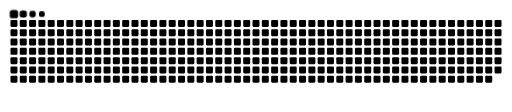
t = 0.00 s
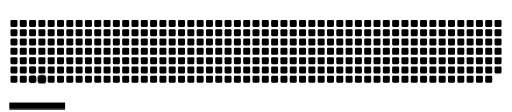
t = 1.60 s
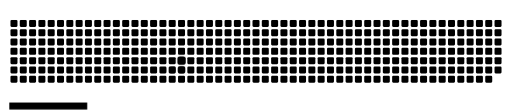
t = 3.30 s
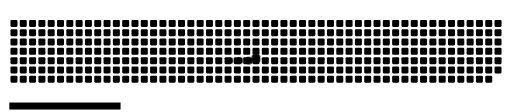
t = 4.92 s
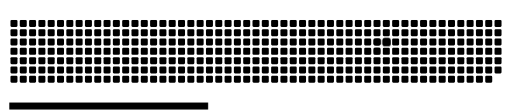
t = 6.70 s
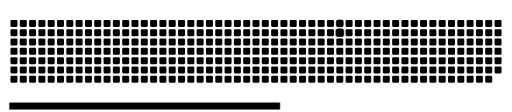
t = 8.30 s

The animated SVG that drew these frames (rendered in a browser with its animation timeline set to each time). Animation: 70 CSS @keyframes rules; frames cover the first 8.30 s, repeats indefinitely.

<svg viewBox="-16 -32 880 192" width="880" height="192" xmlns="http://www.w3.org/2000/svg"><desc>Generated with https://github.com/Platane/snk</desc><style>:root{--cb:#1b1f230a;--cs:6366F1;--ce:6366F1:A855F7;--c0:6366F1:A855F7}.c{shape-rendering:geometricPrecision;fill:var(--ce);stroke-width:1px;stroke:var(--cb);animation:none 28500ms linear infinite;width:12px;height:12px}@keyframes c0{3.85%{fill:var(--c1)}3.87%,100%{fill:var(--ce)}}.c.c0{fill:var(--c1);animation-name:c0}@keyframes c1{4.2%{fill:var(--c1)}4.22%,100%{fill:var(--ce)}}.c.c1{fill:var(--c1);animation-name:c1}@keyframes c2{4.9%{fill:var(--c1)}4.92%,100%{fill:var(--ce)}}.c.c2{fill:var(--c1);animation-name:c2}@keyframes c3{5.25%{fill:var(--c1)}5.27%,100%{fill:var(--ce)}}.c.c3{fill:var(--c1);animation-name:c3}@keyframes c4{1.39%{fill:var(--c1)}1.41%,100%{fill:var(--ce)}}.c.c4{fill:var(--c1);animation-name:c4}@keyframes c5{2.1%{fill:var(--c1)}2.12%,100%{fill:var(--ce)}}.c.c5{fill:var(--c1);animation-name:c5}@keyframes c6{2.8%{fill:var(--c1)}2.82%,100%{fill:var(--ce)}}.c.c6{fill:var(--c1);animation-name:c6}@keyframes c7{64.9%{fill:var(--c2)}64.92%,100%{fill:var(--ce)}}.c.c7{fill:var(--c2);animation-name:c7}@keyframes c8{59.99%{fill:var(--c2)}60.01%,100%{fill:var(--ce)}}.c.c8{fill:var(--c2);animation-name:c8}@keyframes c9{12.97%{fill:var(--c1)}12.99%,100%{fill:var(--ce)}}.c.c9{fill:var(--c1);animation-name:c9}@keyframes ca{10.52%{fill:var(--c1)}10.54%,100%{fill:var(--ce)}}.c.ca{fill:var(--c1);animation-name:ca}@keyframes cb{10.17%{fill:var(--c1)}10.19%,100%{fill:var(--ce)}}.c.cb{fill:var(--c1);animation-name:cb}@keyframes cc{11.92%{fill:var(--c1)}11.94%,100%{fill:var(--ce)}}.c.cc{fill:var(--c1);animation-name:cc}@keyframes cd{11.57%{fill:var(--c1)}11.59%,100%{fill:var(--ce)}}.c.cd{fill:var(--c1);animation-name:cd}@keyframes ce{15.43%{fill:var(--c1)}15.45%,100%{fill:var(--ce)}}.c.ce{fill:var(--c1);animation-name:ce}@keyframes cf{15.78%{fill:var(--c1)}15.8%,100%{fill:var(--ce)}}.c.cf{fill:var(--c1);animation-name:cf}@keyframes cg{56.13%{fill:var(--c2)}56.15%,100%{fill:var(--ce)}}.c.cg{fill:var(--c2);animation-name:cg}@keyframes ch{72.62%{fill:var(--c3)}72.64%,100%{fill:var(--ce)}}.c.ch{fill:var(--c3);animation-name:ch}@keyframes ci{17.88%{fill:var(--c1)}17.9%,100%{fill:var(--ce)}}.c.ci{fill:var(--c1);animation-name:ci}@keyframes cj{54.38%{fill:var(--c2)}54.4%,100%{fill:var(--ce)}}.c.cj{fill:var(--c2);animation-name:cj}@keyframes ck{18.59%{fill:var(--c1)}18.61%,100%{fill:var(--ce)}}.c.ck{fill:var(--c1);animation-name:ck}@keyframes cl{18.94%{fill:var(--c1)}18.96%,100%{fill:var(--ce)}}.c.cl{fill:var(--c1);animation-name:cl}@keyframes cm{35.78%{fill:var(--c1)}35.8%,100%{fill:var(--ce)}}.c.cm{fill:var(--c1);animation-name:cm}@keyframes cn{28.41%{fill:var(--c1)}28.43%,100%{fill:var(--ce)}}.c.cn{fill:var(--c1);animation-name:cn}@keyframes co{28.06%{fill:var(--c1)}28.08%,100%{fill:var(--ce)}}.c.co{fill:var(--c1);animation-name:co}@keyframes cp{29.81%{fill:var(--c1)}29.83%,100%{fill:var(--ce)}}.c.cp{fill:var(--c1);animation-name:cp}@keyframes cq{21.04%{fill:var(--c1)}21.06%,100%{fill:var(--ce)}}.c.cq{fill:var(--c1);animation-name:cq}@keyframes cr{30.52%{fill:var(--c1)}30.54%,100%{fill:var(--ce)}}.c.cr{fill:var(--c1);animation-name:cr}@keyframes cs{35.08%{fill:var(--c1)}35.1%,100%{fill:var(--ce)}}.c.cs{fill:var(--c1);animation-name:cs}@keyframes ct{35.43%{fill:var(--c1)}35.45%,100%{fill:var(--ce)}}.c.ct{fill:var(--c1);animation-name:ct}@keyframes cu{27.71%{fill:var(--c1)}27.73%,100%{fill:var(--ce)}}.c.cu{fill:var(--c1);animation-name:cu}@keyframes cv{27.36%{fill:var(--c1)}27.38%,100%{fill:var(--ce)}}.c.cv{fill:var(--c1);animation-name:cv}@keyframes cw{21.39%{fill:var(--c1)}21.41%,100%{fill:var(--ce)}}.c.cw{fill:var(--c1);animation-name:cw}@keyframes cx{30.87%{fill:var(--c1)}30.89%,100%{fill:var(--ce)}}.c.cx{fill:var(--c1);animation-name:cx}@keyframes cy{34.73%{fill:var(--c1)}34.75%,100%{fill:var(--ce)}}.c.cy{fill:var(--c1);animation-name:cy}@keyframes cz{34.38%{fill:var(--c1)}34.4%,100%{fill:var(--ce)}}.c.cz{fill:var(--c1);animation-name:cz}@keyframes c10{21.74%{fill:var(--c1)}21.76%,100%{fill:var(--ce)}}.c.c10{fill:var(--c1);animation-name:c10}@keyframes c11{31.22%{fill:var(--c1)}31.24%,100%{fill:var(--ce)}}.c.c11{fill:var(--c1);animation-name:c11}@keyframes c12{34.03%{fill:var(--c1)}34.05%,100%{fill:var(--ce)}}.c.c12{fill:var(--c1);animation-name:c12}@keyframes c13{26.66%{fill:var(--c1)}26.68%,100%{fill:var(--ce)}}.c.c13{fill:var(--c1);animation-name:c13}@keyframes c14{22.1%{fill:var(--c1)}22.12%,100%{fill:var(--ce)}}.c.c14{fill:var(--c1);animation-name:c14}@keyframes c15{26.31%{fill:var(--c1)}26.33%,100%{fill:var(--ce)}}.c.c15{fill:var(--c1);animation-name:c15}@keyframes c16{22.45%{fill:var(--c1)}22.47%,100%{fill:var(--ce)}}.c.c16{fill:var(--c1);animation-name:c16}@keyframes c17{31.92%{fill:var(--c1)}31.94%,100%{fill:var(--ce)}}.c.c17{fill:var(--c1);animation-name:c17}@keyframes c18{32.97%{fill:var(--c1)}32.99%,100%{fill:var(--ce)}}.c.c18{fill:var(--c1);animation-name:c18}@keyframes c19{33.32%{fill:var(--c1)}33.34%,100%{fill:var(--ce)}}.c.c19{fill:var(--c1);animation-name:c19}@keyframes c1a{25.6%{fill:var(--c1)}25.62%,100%{fill:var(--ce)}}.c.c1a{fill:var(--c1);animation-name:c1a}@keyframes c1b{23.15%{fill:var(--c1)}23.17%,100%{fill:var(--ce)}}.c.c1b{fill:var(--c1);animation-name:c1b}@keyframes c1c{22.8%{fill:var(--c1)}22.82%,100%{fill:var(--ce)}}.c.c1c{fill:var(--c1);animation-name:c1c}@keyframes c1d{32.27%{fill:var(--c1)}32.29%,100%{fill:var(--ce)}}.c.c1d{fill:var(--c1);animation-name:c1d}@keyframes c1e{23.5%{fill:var(--c1)}23.52%,100%{fill:var(--ce)}}.c.c1e{fill:var(--c1);animation-name:c1e}@keyframes c1f{24.9%{fill:var(--c1)}24.92%,100%{fill:var(--ce)}}.c.c1f{fill:var(--c1);animation-name:c1f}@keyframes c1g{24.2%{fill:var(--c1)}24.22%,100%{fill:var(--ce)}}.c.c1g{fill:var(--c1);animation-name:c1g}@keyframes c1h{39.64%{fill:var(--c1)}39.66%,100%{fill:var(--ce)}}.c.c1h{fill:var(--c1);animation-name:c1h}@keyframes c1i{40.69%{fill:var(--c1)}40.71%,100%{fill:var(--ce)}}.c.c1i{fill:var(--c1);animation-name:c1i}@keyframes c1j{41.04%{fill:var(--c1)}41.06%,100%{fill:var(--ce)}}.c.c1j{fill:var(--c1);animation-name:c1j}@keyframes c1k{43.5%{fill:var(--c2)}43.52%,100%{fill:var(--ce)}}.c.c1k{fill:var(--c2);animation-name:c1k}@keyframes c1l{81.74%{fill:var(--c4)}81.76%,100%{fill:var(--ce)}}.c.c1l{fill:var(--c4);animation-name:c1l}@keyframes c1m{45.25%{fill:var(--c2)}45.27%,100%{fill:var(--ce)}}.c.c1m{fill:var(--c2);animation-name:c1m}@keyframes c1n{42.8%{fill:var(--c2)}42.82%,100%{fill:var(--ce)}}.c.c1n{fill:var(--c2);animation-name:c1n}@keyframes c1o{42.45%{fill:var(--c1)}42.47%,100%{fill:var(--ce)}}.c.c1o{fill:var(--c1);animation-name:c1o}@keyframes c1p{45.95%{fill:var(--c2)}45.97%,100%{fill:var(--ce)}}.c.c1p{fill:var(--c2);animation-name:c1p}.u{transform-origin:0 0;transform:scale(0,1);animation:none linear 28500ms infinite}@keyframes u0{1.39%{transform:scale(0.000,1)}1.41%,2.1%{transform:scale(0.019,1)}2.12%,2.8%{transform:scale(0.038,1)}2.82%,3.85%{transform:scale(0.058,1)}3.87%,4.2%{transform:scale(0.077,1)}4.22%,4.9%{transform:scale(0.096,1)}4.92%,5.25%{transform:scale(0.115,1)}5.27%,10.17%{transform:scale(0.135,1)}10.19%,10.52%{transform:scale(0.154,1)}10.54%,11.57%{transform:scale(0.173,1)}11.59%,11.92%{transform:scale(0.192,1)}11.94%,12.97%{transform:scale(0.212,1)}12.99%,15.43%{transform:scale(0.231,1)}15.45%,15.78%{transform:scale(0.250,1)}15.8%,17.88%{transform:scale(0.269,1)}17.9%,18.59%{transform:scale(0.288,1)}18.61%,18.94%{transform:scale(0.308,1)}18.96%,21.04%{transform:scale(0.327,1)}21.06%,21.39%{transform:scale(0.346,1)}21.41%,21.74%{transform:scale(0.365,1)}21.76%,22.1%{transform:scale(0.385,1)}22.12%,22.45%{transform:scale(0.404,1)}22.47%,22.8%{transform:scale(0.423,1)}22.82%,23.15%{transform:scale(0.442,1)}23.17%,23.5%{transform:scale(0.462,1)}23.52%,24.2%{transform:scale(0.481,1)}24.22%,24.9%{transform:scale(0.500,1)}24.92%,25.6%{transform:scale(0.519,1)}25.62%,26.31%{transform:scale(0.538,1)}26.33%,26.66%{transform:scale(0.558,1)}26.68%,27.36%{transform:scale(0.577,1)}27.38%,27.71%{transform:scale(0.596,1)}27.73%,28.06%{transform:scale(0.615,1)}28.08%,28.41%{transform:scale(0.635,1)}28.43%,29.81%{transform:scale(0.654,1)}29.83%,30.52%{transform:scale(0.673,1)}30.54%,30.87%{transform:scale(0.692,1)}30.89%,31.22%{transform:scale(0.712,1)}31.24%,31.92%{transform:scale(0.731,1)}31.94%,32.27%{transform:scale(0.750,1)}32.29%,32.97%{transform:scale(0.769,1)}32.99%,33.32%{transform:scale(0.788,1)}33.34%,34.03%{transform:scale(0.808,1)}34.05%,34.38%{transform:scale(0.827,1)}34.4%,34.73%{transform:scale(0.846,1)}34.75%,35.08%{transform:scale(0.865,1)}35.1%,35.43%{transform:scale(0.885,1)}35.45%,35.78%{transform:scale(0.904,1)}35.8%,39.64%{transform:scale(0.923,1)}39.66%,40.69%{transform:scale(0.942,1)}40.71%,41.04%{transform:scale(0.962,1)}41.06%,42.45%{transform:scale(0.981,1)}42.47%,100%{transform:scale(1.000,1)}}.u.u0{fill:var(--c1);animation-name:u0;transform-origin:0.0px 0}@keyframes u1{42.8%{transform:scale(0.000,1)}42.82%,43.5%{transform:scale(0.125,1)}43.52%,45.25%{transform:scale(0.250,1)}45.27%,45.95%{transform:scale(0.375,1)}45.97%,54.38%{transform:scale(0.500,1)}54.4%,56.13%{transform:scale(0.625,1)}56.15%,59.99%{transform:scale(0.750,1)}60.01%,64.9%{transform:scale(0.875,1)}64.92%,100%{transform:scale(1.000,1)}}.u.u1{fill:var(--c2);animation-name:u1;transform-origin:711.2px 0}@keyframes u2{72.62%{transform:scale(0.000,1)}72.64%,100%{transform:scale(1.000,1)}}.u.u2{fill:var(--c3);animation-name:u2;transform-origin:820.6px 0}@keyframes u3{81.74%{transform:scale(0.000,1)}81.76%,100%{transform:scale(1.000,1)}}.u.u3{fill:var(--c4);animation-name:u3;transform-origin:834.3px 0}.s{shape-rendering:geometricPrecision;fill:var(--cs);animation:none linear 28500ms infinite}@keyframes s0{0%,99.65%{transform:translate(0px,-16px)}0.35%{transform:translate(0px,0px)}2.11%,63.86%,97.54%{transform:translate(80px,0px)}2.81%,96.84%{transform:translate(80px,32px)}3.86%{transform:translate(32px,32px)}5.26%{transform:translate(32px,96px)}10.18%{transform:translate(256px,96px)}10.53%{transform:translate(256px,80px)}11.23%{transform:translate(288px,80px)}12.28%{transform:translate(288px,32px)}12.98%{transform:translate(256px,32px)}13.33%{transform:translate(256px,48px)}15.44%{transform:translate(352px,48px)}15.79%{transform:translate(352px,64px)}17.19%{transform:translate(416px,64px)}17.89%{transform:translate(416px,32px)}18.6%{transform:translate(448px,32px)}18.95%{transform:translate(448px,48px)}22.81%{transform:translate(624px,48px)}23.16%{transform:translate(624px,32px)}24.21%{transform:translate(672px,32px)}24.56%{transform:translate(672px,16px)}25.96%{transform:translate(608px,16px)}26.32%{transform:translate(608px,32px)}27.37%{transform:translate(560px,32px)}27.72%,29.12%{transform:translate(560px,16px)}28.07%,29.47%{transform:translate(544px,16px)}28.42%{transform:translate(544px,0px)}28.77%{transform:translate(560px,0px)}30.53%{transform:translate(544px,64px)}32.28%{transform:translate(624px,64px)}32.63%{transform:translate(624px,80px)}32.98%{transform:translate(608px,80px)}33.33%{transform:translate(608px,96px)}34.39%{transform:translate(560px,96px)}34.74%{transform:translate(560px,80px)}35.09%{transform:translate(544px,80px)}35.44%{transform:translate(544px,96px)}35.79%{transform:translate(528px,96px)}36.14%{transform:translate(528px,80px)}39.3%{transform:translate(672px,80px)}39.65%{transform:translate(672px,64px)}40.35%{transform:translate(704px,64px)}40.7%{transform:translate(704px,48px)}42.46%{transform:translate(784px,48px)}43.16%{transform:translate(784px,16px)}43.86%{transform:translate(752px,16px)}44.56%{transform:translate(752px,48px)}44.91%{transform:translate(768px,48px)}45.26%{transform:translate(768px,64px)}45.61%{transform:translate(784px,64px)}45.96%{transform:translate(784px,80px)}54.04%{transform:translate(416px,80px)}54.39%{transform:translate(416px,96px)}54.74%{transform:translate(400px,96px)}55.09%{transform:translate(400px,80px)}56.14%{transform:translate(352px,80px)}57.89%{transform:translate(352px,0px)}64.91%{transform:translate(80px,48px)}71.58%{transform:translate(384px,48px)}72.63%{transform:translate(384px,0px)}81.05%{transform:translate(768px,0px)}81.75%{transform:translate(768px,32px)}97.89%{transform:translate(64px,0px)}98.25%{transform:translate(64px,-16px)}}.s.s0{transform:translate(0px,-16px);animation-name:s0}@keyframes s1{0%,99.65%{transform:translate(16px,-16px)}0.35%{transform:translate(0px,-16px)}0.7%{transform:translate(0px,0px)}2.46%,64.21%,97.89%{transform:translate(80px,0px)}3.16%,97.19%{transform:translate(80px,32px)}4.21%{transform:translate(32px,32px)}5.61%{transform:translate(32px,96px)}10.53%{transform:translate(256px,96px)}10.88%{transform:translate(256px,80px)}11.58%{transform:translate(288px,80px)}12.63%{transform:translate(288px,32px)}13.33%{transform:translate(256px,32px)}13.68%{transform:translate(256px,48px)}15.79%{transform:translate(352px,48px)}16.14%{transform:translate(352px,64px)}17.54%{transform:translate(416px,64px)}18.25%{transform:translate(416px,32px)}18.95%{transform:translate(448px,32px)}19.3%{transform:translate(448px,48px)}23.16%{transform:translate(624px,48px)}23.51%{transform:translate(624px,32px)}24.56%{transform:translate(672px,32px)}24.91%{transform:translate(672px,16px)}26.32%{transform:translate(608px,16px)}26.67%{transform:translate(608px,32px)}27.72%{transform:translate(560px,32px)}28.07%,29.47%{transform:translate(560px,16px)}28.42%,29.82%{transform:translate(544px,16px)}28.77%{transform:translate(544px,0px)}29.12%{transform:translate(560px,0px)}30.88%{transform:translate(544px,64px)}32.63%{transform:translate(624px,64px)}32.98%{transform:translate(624px,80px)}33.33%{transform:translate(608px,80px)}33.68%{transform:translate(608px,96px)}34.74%{transform:translate(560px,96px)}35.09%{transform:translate(560px,80px)}35.44%{transform:translate(544px,80px)}35.79%{transform:translate(544px,96px)}36.14%{transform:translate(528px,96px)}36.49%{transform:translate(528px,80px)}39.65%{transform:translate(672px,80px)}40%{transform:translate(672px,64px)}40.7%{transform:translate(704px,64px)}41.05%{transform:translate(704px,48px)}42.81%{transform:translate(784px,48px)}43.51%{transform:translate(784px,16px)}44.21%{transform:translate(752px,16px)}44.91%{transform:translate(752px,48px)}45.26%{transform:translate(768px,48px)}45.61%{transform:translate(768px,64px)}45.96%{transform:translate(784px,64px)}46.32%{transform:translate(784px,80px)}54.39%{transform:translate(416px,80px)}54.74%{transform:translate(416px,96px)}55.09%{transform:translate(400px,96px)}55.44%{transform:translate(400px,80px)}56.49%{transform:translate(352px,80px)}58.25%{transform:translate(352px,0px)}65.26%{transform:translate(80px,48px)}71.93%{transform:translate(384px,48px)}72.98%{transform:translate(384px,0px)}81.4%{transform:translate(768px,0px)}82.11%{transform:translate(768px,32px)}98.25%{transform:translate(64px,0px)}98.6%{transform:translate(64px,-16px)}}.s.s1{transform:translate(16px,-16px);animation-name:s1}@keyframes s2{0%,99.65%{transform:translate(32px,-16px)}0.7%{transform:translate(0px,-16px)}1.05%{transform:translate(0px,0px)}2.81%,64.56%,98.25%{transform:translate(80px,0px)}3.51%,97.54%{transform:translate(80px,32px)}4.56%{transform:translate(32px,32px)}5.96%{transform:translate(32px,96px)}10.88%{transform:translate(256px,96px)}11.23%{transform:translate(256px,80px)}11.93%{transform:translate(288px,80px)}12.98%{transform:translate(288px,32px)}13.68%{transform:translate(256px,32px)}14.04%{transform:translate(256px,48px)}16.14%{transform:translate(352px,48px)}16.49%{transform:translate(352px,64px)}17.89%{transform:translate(416px,64px)}18.6%{transform:translate(416px,32px)}19.3%{transform:translate(448px,32px)}19.65%{transform:translate(448px,48px)}23.51%{transform:translate(624px,48px)}23.86%{transform:translate(624px,32px)}24.91%{transform:translate(672px,32px)}25.26%{transform:translate(672px,16px)}26.67%{transform:translate(608px,16px)}27.02%{transform:translate(608px,32px)}28.07%{transform:translate(560px,32px)}28.42%,29.82%{transform:translate(560px,16px)}28.77%,30.18%{transform:translate(544px,16px)}29.12%{transform:translate(544px,0px)}29.47%{transform:translate(560px,0px)}31.23%{transform:translate(544px,64px)}32.98%{transform:translate(624px,64px)}33.33%{transform:translate(624px,80px)}33.68%{transform:translate(608px,80px)}34.04%{transform:translate(608px,96px)}35.09%{transform:translate(560px,96px)}35.44%{transform:translate(560px,80px)}35.79%{transform:translate(544px,80px)}36.14%{transform:translate(544px,96px)}36.49%{transform:translate(528px,96px)}36.84%{transform:translate(528px,80px)}40%{transform:translate(672px,80px)}40.35%{transform:translate(672px,64px)}41.05%{transform:translate(704px,64px)}41.4%{transform:translate(704px,48px)}43.16%{transform:translate(784px,48px)}43.86%{transform:translate(784px,16px)}44.56%{transform:translate(752px,16px)}45.26%{transform:translate(752px,48px)}45.61%{transform:translate(768px,48px)}45.96%{transform:translate(768px,64px)}46.32%{transform:translate(784px,64px)}46.67%{transform:translate(784px,80px)}54.74%{transform:translate(416px,80px)}55.09%{transform:translate(416px,96px)}55.44%{transform:translate(400px,96px)}55.79%{transform:translate(400px,80px)}56.84%{transform:translate(352px,80px)}58.6%{transform:translate(352px,0px)}65.61%{transform:translate(80px,48px)}72.28%{transform:translate(384px,48px)}73.33%{transform:translate(384px,0px)}81.75%{transform:translate(768px,0px)}82.46%{transform:translate(768px,32px)}98.6%{transform:translate(64px,0px)}98.95%{transform:translate(64px,-16px)}}.s.s2{transform:translate(32px,-16px);animation-name:s2}@keyframes s3{0%,99.65%{transform:translate(48px,-16px)}1.05%{transform:translate(0px,-16px)}1.4%{transform:translate(0px,0px)}3.16%,64.91%,98.6%{transform:translate(80px,0px)}3.86%,97.89%{transform:translate(80px,32px)}4.91%{transform:translate(32px,32px)}6.32%{transform:translate(32px,96px)}11.23%{transform:translate(256px,96px)}11.58%{transform:translate(256px,80px)}12.28%{transform:translate(288px,80px)}13.33%{transform:translate(288px,32px)}14.04%{transform:translate(256px,32px)}14.39%{transform:translate(256px,48px)}16.49%{transform:translate(352px,48px)}16.84%{transform:translate(352px,64px)}18.25%{transform:translate(416px,64px)}18.95%{transform:translate(416px,32px)}19.65%{transform:translate(448px,32px)}20%{transform:translate(448px,48px)}23.86%{transform:translate(624px,48px)}24.21%{transform:translate(624px,32px)}25.26%{transform:translate(672px,32px)}25.61%{transform:translate(672px,16px)}27.02%{transform:translate(608px,16px)}27.37%{transform:translate(608px,32px)}28.42%{transform:translate(560px,32px)}28.77%,30.18%{transform:translate(560px,16px)}29.12%,30.53%{transform:translate(544px,16px)}29.47%{transform:translate(544px,0px)}29.82%{transform:translate(560px,0px)}31.58%{transform:translate(544px,64px)}33.33%{transform:translate(624px,64px)}33.68%{transform:translate(624px,80px)}34.04%{transform:translate(608px,80px)}34.39%{transform:translate(608px,96px)}35.44%{transform:translate(560px,96px)}35.79%{transform:translate(560px,80px)}36.14%{transform:translate(544px,80px)}36.49%{transform:translate(544px,96px)}36.84%{transform:translate(528px,96px)}37.19%{transform:translate(528px,80px)}40.35%{transform:translate(672px,80px)}40.7%{transform:translate(672px,64px)}41.4%{transform:translate(704px,64px)}41.75%{transform:translate(704px,48px)}43.51%{transform:translate(784px,48px)}44.21%{transform:translate(784px,16px)}44.91%{transform:translate(752px,16px)}45.61%{transform:translate(752px,48px)}45.96%{transform:translate(768px,48px)}46.32%{transform:translate(768px,64px)}46.67%{transform:translate(784px,64px)}47.02%{transform:translate(784px,80px)}55.09%{transform:translate(416px,80px)}55.44%{transform:translate(416px,96px)}55.79%{transform:translate(400px,96px)}56.14%{transform:translate(400px,80px)}57.19%{transform:translate(352px,80px)}58.95%{transform:translate(352px,0px)}65.96%{transform:translate(80px,48px)}72.63%{transform:translate(384px,48px)}73.68%{transform:translate(384px,0px)}82.11%{transform:translate(768px,0px)}82.81%{transform:translate(768px,32px)}98.95%{transform:translate(64px,0px)}99.3%{transform:translate(64px,-16px)}}.s.s3{transform:translate(48px,-16px);animation-name:s3}</style><rect class="c" x="2" y="2" rx="2" ry="2"/><rect class="c" x="2" y="18" rx="2" ry="2"/><rect class="c" x="2" y="34" rx="2" ry="2"/><rect class="c" x="2" y="50" rx="2" ry="2"/><rect class="c" x="2" y="66" rx="2" ry="2"/><rect class="c" x="2" y="82" rx="2" ry="2"/><rect class="c" x="2" y="98" rx="2" ry="2"/><rect class="c" x="18" y="2" rx="2" ry="2"/><rect class="c" x="18" y="18" rx="2" ry="2"/><rect class="c" x="18" y="34" rx="2" ry="2"/><rect class="c" x="18" y="50" rx="2" ry="2"/><rect class="c" x="18" y="66" rx="2" ry="2"/><rect class="c" x="18" y="82" rx="2" ry="2"/><rect class="c" x="18" y="98" rx="2" ry="2"/><rect class="c" x="34" y="2" rx="2" ry="2"/><rect class="c" x="34" y="18" rx="2" ry="2"/><rect class="c c0" x="34" y="34" rx="2" ry="2"/><rect class="c c1" x="34" y="50" rx="2" ry="2"/><rect class="c" x="34" y="66" rx="2" ry="2"/><rect class="c c2" x="34" y="82" rx="2" ry="2"/><rect class="c c3" x="34" y="98" rx="2" ry="2"/><rect class="c c4" x="50" y="2" rx="2" ry="2"/><rect class="c" x="50" y="18" rx="2" ry="2"/><rect class="c" x="50" y="34" rx="2" ry="2"/><rect class="c" x="50" y="50" rx="2" ry="2"/><rect class="c" x="50" y="66" rx="2" ry="2"/><rect class="c" x="50" y="82" rx="2" ry="2"/><rect class="c" x="50" y="98" rx="2" ry="2"/><rect class="c" x="66" y="2" rx="2" ry="2"/><rect class="c" x="66" y="18" rx="2" ry="2"/><rect class="c" x="66" y="34" rx="2" ry="2"/><rect class="c" x="66" y="50" rx="2" ry="2"/><rect class="c" x="66" y="66" rx="2" ry="2"/><rect class="c" x="66" y="82" rx="2" ry="2"/><rect class="c" x="66" y="98" rx="2" ry="2"/><rect class="c c5" x="82" y="2" rx="2" ry="2"/><rect class="c" x="82" y="18" rx="2" ry="2"/><rect class="c c6" x="82" y="34" rx="2" ry="2"/><rect class="c c7" x="82" y="50" rx="2" ry="2"/><rect class="c" x="82" y="66" rx="2" ry="2"/><rect class="c" x="82" y="82" rx="2" ry="2"/><rect class="c" x="82" y="98" rx="2" ry="2"/><rect class="c" x="98" y="2" rx="2" ry="2"/><rect class="c" x="98" y="18" rx="2" ry="2"/><rect class="c" x="98" y="34" rx="2" ry="2"/><rect class="c" x="98" y="50" rx="2" ry="2"/><rect class="c" x="98" y="66" rx="2" ry="2"/><rect class="c" x="98" y="82" rx="2" ry="2"/><rect class="c" x="98" y="98" rx="2" ry="2"/><rect class="c" x="114" y="2" rx="2" ry="2"/><rect class="c" x="114" y="18" rx="2" ry="2"/><rect class="c" x="114" y="34" rx="2" ry="2"/><rect class="c" x="114" y="50" rx="2" ry="2"/><rect class="c" x="114" y="66" rx="2" ry="2"/><rect class="c" x="114" y="82" rx="2" ry="2"/><rect class="c" x="114" y="98" rx="2" ry="2"/><rect class="c" x="130" y="2" rx="2" ry="2"/><rect class="c" x="130" y="18" rx="2" ry="2"/><rect class="c" x="130" y="34" rx="2" ry="2"/><rect class="c" x="130" y="50" rx="2" ry="2"/><rect class="c" x="130" y="66" rx="2" ry="2"/><rect class="c" x="130" y="82" rx="2" ry="2"/><rect class="c" x="130" y="98" rx="2" ry="2"/><rect class="c" x="146" y="2" rx="2" ry="2"/><rect class="c" x="146" y="18" rx="2" ry="2"/><rect class="c" x="146" y="34" rx="2" ry="2"/><rect class="c" x="146" y="50" rx="2" ry="2"/><rect class="c" x="146" y="66" rx="2" ry="2"/><rect class="c" x="146" y="82" rx="2" ry="2"/><rect class="c" x="146" y="98" rx="2" ry="2"/><rect class="c" x="162" y="2" rx="2" ry="2"/><rect class="c" x="162" y="18" rx="2" ry="2"/><rect class="c" x="162" y="34" rx="2" ry="2"/><rect class="c" x="162" y="50" rx="2" ry="2"/><rect class="c" x="162" y="66" rx="2" ry="2"/><rect class="c" x="162" y="82" rx="2" ry="2"/><rect class="c" x="162" y="98" rx="2" ry="2"/><rect class="c" x="178" y="2" rx="2" ry="2"/><rect class="c" x="178" y="18" rx="2" ry="2"/><rect class="c" x="178" y="34" rx="2" ry="2"/><rect class="c" x="178" y="50" rx="2" ry="2"/><rect class="c" x="178" y="66" rx="2" ry="2"/><rect class="c" x="178" y="82" rx="2" ry="2"/><rect class="c" x="178" y="98" rx="2" ry="2"/><rect class="c" x="194" y="2" rx="2" ry="2"/><rect class="c" x="194" y="18" rx="2" ry="2"/><rect class="c" x="194" y="34" rx="2" ry="2"/><rect class="c" x="194" y="50" rx="2" ry="2"/><rect class="c" x="194" y="66" rx="2" ry="2"/><rect class="c" x="194" y="82" rx="2" ry="2"/><rect class="c" x="194" y="98" rx="2" ry="2"/><rect class="c" x="210" y="2" rx="2" ry="2"/><rect class="c" x="210" y="18" rx="2" ry="2"/><rect class="c" x="210" y="34" rx="2" ry="2"/><rect class="c" x="210" y="50" rx="2" ry="2"/><rect class="c" x="210" y="66" rx="2" ry="2"/><rect class="c" x="210" y="82" rx="2" ry="2"/><rect class="c" x="210" y="98" rx="2" ry="2"/><rect class="c" x="226" y="2" rx="2" ry="2"/><rect class="c" x="226" y="18" rx="2" ry="2"/><rect class="c" x="226" y="34" rx="2" ry="2"/><rect class="c" x="226" y="50" rx="2" ry="2"/><rect class="c" x="226" y="66" rx="2" ry="2"/><rect class="c" x="226" y="82" rx="2" ry="2"/><rect class="c" x="226" y="98" rx="2" ry="2"/><rect class="c" x="242" y="2" rx="2" ry="2"/><rect class="c" x="242" y="18" rx="2" ry="2"/><rect class="c" x="242" y="34" rx="2" ry="2"/><rect class="c" x="242" y="50" rx="2" ry="2"/><rect class="c" x="242" y="66" rx="2" ry="2"/><rect class="c" x="242" y="82" rx="2" ry="2"/><rect class="c" x="242" y="98" rx="2" ry="2"/><rect class="c c8" x="258" y="2" rx="2" ry="2"/><rect class="c" x="258" y="18" rx="2" ry="2"/><rect class="c c9" x="258" y="34" rx="2" ry="2"/><rect class="c" x="258" y="50" rx="2" ry="2"/><rect class="c" x="258" y="66" rx="2" ry="2"/><rect class="c ca" x="258" y="82" rx="2" ry="2"/><rect class="c cb" x="258" y="98" rx="2" ry="2"/><rect class="c" x="274" y="2" rx="2" ry="2"/><rect class="c" x="274" y="18" rx="2" ry="2"/><rect class="c" x="274" y="34" rx="2" ry="2"/><rect class="c" x="274" y="50" rx="2" ry="2"/><rect class="c" x="274" y="66" rx="2" ry="2"/><rect class="c" x="274" y="82" rx="2" ry="2"/><rect class="c" x="274" y="98" rx="2" ry="2"/><rect class="c" x="290" y="2" rx="2" ry="2"/><rect class="c" x="290" y="18" rx="2" ry="2"/><rect class="c" x="290" y="34" rx="2" ry="2"/><rect class="c cc" x="290" y="50" rx="2" ry="2"/><rect class="c cd" x="290" y="66" rx="2" ry="2"/><rect class="c" x="290" y="82" rx="2" ry="2"/><rect class="c" x="290" y="98" rx="2" ry="2"/><rect class="c" x="306" y="2" rx="2" ry="2"/><rect class="c" x="306" y="18" rx="2" ry="2"/><rect class="c" x="306" y="34" rx="2" ry="2"/><rect class="c" x="306" y="50" rx="2" ry="2"/><rect class="c" x="306" y="66" rx="2" ry="2"/><rect class="c" x="306" y="82" rx="2" ry="2"/><rect class="c" x="306" y="98" rx="2" ry="2"/><rect class="c" x="322" y="2" rx="2" ry="2"/><rect class="c" x="322" y="18" rx="2" ry="2"/><rect class="c" x="322" y="34" rx="2" ry="2"/><rect class="c" x="322" y="50" rx="2" ry="2"/><rect class="c" x="322" y="66" rx="2" ry="2"/><rect class="c" x="322" y="82" rx="2" ry="2"/><rect class="c" x="322" y="98" rx="2" ry="2"/><rect class="c" x="338" y="2" rx="2" ry="2"/><rect class="c" x="338" y="18" rx="2" ry="2"/><rect class="c" x="338" y="34" rx="2" ry="2"/><rect class="c" x="338" y="50" rx="2" ry="2"/><rect class="c" x="338" y="66" rx="2" ry="2"/><rect class="c" x="338" y="82" rx="2" ry="2"/><rect class="c" x="338" y="98" rx="2" ry="2"/><rect class="c" x="354" y="2" rx="2" ry="2"/><rect class="c" x="354" y="18" rx="2" ry="2"/><rect class="c" x="354" y="34" rx="2" ry="2"/><rect class="c ce" x="354" y="50" rx="2" ry="2"/><rect class="c cf" x="354" y="66" rx="2" ry="2"/><rect class="c cg" x="354" y="82" rx="2" ry="2"/><rect class="c" x="354" y="98" rx="2" ry="2"/><rect class="c" x="370" y="2" rx="2" ry="2"/><rect class="c" x="370" y="18" rx="2" ry="2"/><rect class="c" x="370" y="34" rx="2" ry="2"/><rect class="c" x="370" y="50" rx="2" ry="2"/><rect class="c" x="370" y="66" rx="2" ry="2"/><rect class="c" x="370" y="82" rx="2" ry="2"/><rect class="c" x="370" y="98" rx="2" ry="2"/><rect class="c ch" x="386" y="2" rx="2" ry="2"/><rect class="c" x="386" y="18" rx="2" ry="2"/><rect class="c" x="386" y="34" rx="2" ry="2"/><rect class="c" x="386" y="50" rx="2" ry="2"/><rect class="c" x="386" y="66" rx="2" ry="2"/><rect class="c" x="386" y="82" rx="2" ry="2"/><rect class="c" x="386" y="98" rx="2" ry="2"/><rect class="c" x="402" y="2" rx="2" ry="2"/><rect class="c" x="402" y="18" rx="2" ry="2"/><rect class="c" x="402" y="34" rx="2" ry="2"/><rect class="c" x="402" y="50" rx="2" ry="2"/><rect class="c" x="402" y="66" rx="2" ry="2"/><rect class="c" x="402" y="82" rx="2" ry="2"/><rect class="c" x="402" y="98" rx="2" ry="2"/><rect class="c" x="418" y="2" rx="2" ry="2"/><rect class="c" x="418" y="18" rx="2" ry="2"/><rect class="c ci" x="418" y="34" rx="2" ry="2"/><rect class="c" x="418" y="50" rx="2" ry="2"/><rect class="c" x="418" y="66" rx="2" ry="2"/><rect class="c" x="418" y="82" rx="2" ry="2"/><rect class="c cj" x="418" y="98" rx="2" ry="2"/><rect class="c" x="434" y="2" rx="2" ry="2"/><rect class="c" x="434" y="18" rx="2" ry="2"/><rect class="c" x="434" y="34" rx="2" ry="2"/><rect class="c" x="434" y="50" rx="2" ry="2"/><rect class="c" x="434" y="66" rx="2" ry="2"/><rect class="c" x="434" y="82" rx="2" ry="2"/><rect class="c" x="434" y="98" rx="2" ry="2"/><rect class="c" x="450" y="2" rx="2" ry="2"/><rect class="c" x="450" y="18" rx="2" ry="2"/><rect class="c ck" x="450" y="34" rx="2" ry="2"/><rect class="c cl" x="450" y="50" rx="2" ry="2"/><rect class="c" x="450" y="66" rx="2" ry="2"/><rect class="c" x="450" y="82" rx="2" ry="2"/><rect class="c" x="450" y="98" rx="2" ry="2"/><rect class="c" x="466" y="2" rx="2" ry="2"/><rect class="c" x="466" y="18" rx="2" ry="2"/><rect class="c" x="466" y="34" rx="2" ry="2"/><rect class="c" x="466" y="50" rx="2" ry="2"/><rect class="c" x="466" y="66" rx="2" ry="2"/><rect class="c" x="466" y="82" rx="2" ry="2"/><rect class="c" x="466" y="98" rx="2" ry="2"/><rect class="c" x="482" y="2" rx="2" ry="2"/><rect class="c" x="482" y="18" rx="2" ry="2"/><rect class="c" x="482" y="34" rx="2" ry="2"/><rect class="c" x="482" y="50" rx="2" ry="2"/><rect class="c" x="482" y="66" rx="2" ry="2"/><rect class="c" x="482" y="82" rx="2" ry="2"/><rect class="c" x="482" y="98" rx="2" ry="2"/><rect class="c" x="498" y="2" rx="2" ry="2"/><rect class="c" x="498" y="18" rx="2" ry="2"/><rect class="c" x="498" y="34" rx="2" ry="2"/><rect class="c" x="498" y="50" rx="2" ry="2"/><rect class="c" x="498" y="66" rx="2" ry="2"/><rect class="c" x="498" y="82" rx="2" ry="2"/><rect class="c" x="498" y="98" rx="2" ry="2"/><rect class="c" x="514" y="2" rx="2" ry="2"/><rect class="c" x="514" y="18" rx="2" ry="2"/><rect class="c" x="514" y="34" rx="2" ry="2"/><rect class="c" x="514" y="50" rx="2" ry="2"/><rect class="c" x="514" y="66" rx="2" ry="2"/><rect class="c" x="514" y="82" rx="2" ry="2"/><rect class="c" x="514" y="98" rx="2" ry="2"/><rect class="c" x="530" y="2" rx="2" ry="2"/><rect class="c" x="530" y="18" rx="2" ry="2"/><rect class="c" x="530" y="34" rx="2" ry="2"/><rect class="c" x="530" y="50" rx="2" ry="2"/><rect class="c" x="530" y="66" rx="2" ry="2"/><rect class="c" x="530" y="82" rx="2" ry="2"/><rect class="c cm" x="530" y="98" rx="2" ry="2"/><rect class="c cn" x="546" y="2" rx="2" ry="2"/><rect class="c co" x="546" y="18" rx="2" ry="2"/><rect class="c cp" x="546" y="34" rx="2" ry="2"/><rect class="c cq" x="546" y="50" rx="2" ry="2"/><rect class="c cr" x="546" y="66" rx="2" ry="2"/><rect class="c cs" x="546" y="82" rx="2" ry="2"/><rect class="c ct" x="546" y="98" rx="2" ry="2"/><rect class="c" x="562" y="2" rx="2" ry="2"/><rect class="c cu" x="562" y="18" rx="2" ry="2"/><rect class="c cv" x="562" y="34" rx="2" ry="2"/><rect class="c cw" x="562" y="50" rx="2" ry="2"/><rect class="c cx" x="562" y="66" rx="2" ry="2"/><rect class="c cy" x="562" y="82" rx="2" ry="2"/><rect class="c cz" x="562" y="98" rx="2" ry="2"/><rect class="c" x="578" y="2" rx="2" ry="2"/><rect class="c" x="578" y="18" rx="2" ry="2"/><rect class="c" x="578" y="34" rx="2" ry="2"/><rect class="c c10" x="578" y="50" rx="2" ry="2"/><rect class="c c11" x="578" y="66" rx="2" ry="2"/><rect class="c" x="578" y="82" rx="2" ry="2"/><rect class="c c12" x="578" y="98" rx="2" ry="2"/><rect class="c" x="594" y="2" rx="2" ry="2"/><rect class="c" x="594" y="18" rx="2" ry="2"/><rect class="c c13" x="594" y="34" rx="2" ry="2"/><rect class="c c14" x="594" y="50" rx="2" ry="2"/><rect class="c" x="594" y="66" rx="2" ry="2"/><rect class="c" x="594" y="82" rx="2" ry="2"/><rect class="c" x="594" y="98" rx="2" ry="2"/><rect class="c" x="610" y="2" rx="2" ry="2"/><rect class="c" x="610" y="18" rx="2" ry="2"/><rect class="c c15" x="610" y="34" rx="2" ry="2"/><rect class="c c16" x="610" y="50" rx="2" ry="2"/><rect class="c c17" x="610" y="66" rx="2" ry="2"/><rect class="c c18" x="610" y="82" rx="2" ry="2"/><rect class="c c19" x="610" y="98" rx="2" ry="2"/><rect class="c" x="626" y="2" rx="2" ry="2"/><rect class="c c1a" x="626" y="18" rx="2" ry="2"/><rect class="c c1b" x="626" y="34" rx="2" ry="2"/><rect class="c c1c" x="626" y="50" rx="2" ry="2"/><rect class="c c1d" x="626" y="66" rx="2" ry="2"/><rect class="c" x="626" y="82" rx="2" ry="2"/><rect class="c" x="626" y="98" rx="2" ry="2"/><rect class="c" x="642" y="2" rx="2" ry="2"/><rect class="c" x="642" y="18" rx="2" ry="2"/><rect class="c c1e" x="642" y="34" rx="2" ry="2"/><rect class="c" x="642" y="50" rx="2" ry="2"/><rect class="c" x="642" y="66" rx="2" ry="2"/><rect class="c" x="642" y="82" rx="2" ry="2"/><rect class="c" x="642" y="98" rx="2" ry="2"/><rect class="c" x="658" y="2" rx="2" ry="2"/><rect class="c c1f" x="658" y="18" rx="2" ry="2"/><rect class="c" x="658" y="34" rx="2" ry="2"/><rect class="c" x="658" y="50" rx="2" ry="2"/><rect class="c" x="658" y="66" rx="2" ry="2"/><rect class="c" x="658" y="82" rx="2" ry="2"/><rect class="c" x="658" y="98" rx="2" ry="2"/><rect class="c" x="674" y="2" rx="2" ry="2"/><rect class="c" x="674" y="18" rx="2" ry="2"/><rect class="c c1g" x="674" y="34" rx="2" ry="2"/><rect class="c" x="674" y="50" rx="2" ry="2"/><rect class="c c1h" x="674" y="66" rx="2" ry="2"/><rect class="c" x="674" y="82" rx="2" ry="2"/><rect class="c" x="674" y="98" rx="2" ry="2"/><rect class="c" x="690" y="2" rx="2" ry="2"/><rect class="c" x="690" y="18" rx="2" ry="2"/><rect class="c" x="690" y="34" rx="2" ry="2"/><rect class="c" x="690" y="50" rx="2" ry="2"/><rect class="c" x="690" y="66" rx="2" ry="2"/><rect class="c" x="690" y="82" rx="2" ry="2"/><rect class="c" x="690" y="98" rx="2" ry="2"/><rect class="c" x="706" y="2" rx="2" ry="2"/><rect class="c" x="706" y="18" rx="2" ry="2"/><rect class="c" x="706" y="34" rx="2" ry="2"/><rect class="c c1i" x="706" y="50" rx="2" ry="2"/><rect class="c" x="706" y="66" rx="2" ry="2"/><rect class="c" x="706" y="82" rx="2" ry="2"/><rect class="c" x="706" y="98" rx="2" ry="2"/><rect class="c" x="722" y="2" rx="2" ry="2"/><rect class="c" x="722" y="18" rx="2" ry="2"/><rect class="c" x="722" y="34" rx="2" ry="2"/><rect class="c c1j" x="722" y="50" rx="2" ry="2"/><rect class="c" x="722" y="66" rx="2" ry="2"/><rect class="c" x="722" y="82" rx="2" ry="2"/><rect class="c" x="722" y="98" rx="2" ry="2"/><rect class="c" x="738" y="2" rx="2" ry="2"/><rect class="c" x="738" y="18" rx="2" ry="2"/><rect class="c" x="738" y="34" rx="2" ry="2"/><rect class="c" x="738" y="50" rx="2" ry="2"/><rect class="c" x="738" y="66" rx="2" ry="2"/><rect class="c" x="738" y="82" rx="2" ry="2"/><rect class="c" x="738" y="98" rx="2" ry="2"/><rect class="c" x="754" y="2" rx="2" ry="2"/><rect class="c" x="754" y="18" rx="2" ry="2"/><rect class="c" x="754" y="34" rx="2" ry="2"/><rect class="c" x="754" y="50" rx="2" ry="2"/><rect class="c" x="754" y="66" rx="2" ry="2"/><rect class="c" x="754" y="82" rx="2" ry="2"/><rect class="c" x="754" y="98" rx="2" ry="2"/><rect class="c" x="770" y="2" rx="2" ry="2"/><rect class="c c1k" x="770" y="18" rx="2" ry="2"/><rect class="c c1l" x="770" y="34" rx="2" ry="2"/><rect class="c" x="770" y="50" rx="2" ry="2"/><rect class="c c1m" x="770" y="66" rx="2" ry="2"/><rect class="c" x="770" y="82" rx="2" ry="2"/><rect class="c" x="770" y="98" rx="2" ry="2"/><rect class="c" x="786" y="2" rx="2" ry="2"/><rect class="c" x="786" y="18" rx="2" ry="2"/><rect class="c c1n" x="786" y="34" rx="2" ry="2"/><rect class="c c1o" x="786" y="50" rx="2" ry="2"/><rect class="c" x="786" y="66" rx="2" ry="2"/><rect class="c c1p" x="786" y="82" rx="2" ry="2"/><rect class="c" x="786" y="98" rx="2" ry="2"/><rect class="c" x="802" y="2" rx="2" ry="2"/><rect class="c" x="802" y="18" rx="2" ry="2"/><rect class="c" x="802" y="34" rx="2" ry="2"/><rect class="c" x="802" y="50" rx="2" ry="2"/><rect class="c" x="802" y="66" rx="2" ry="2"/><rect class="c" x="802" y="82" rx="2" ry="2"/><rect class="c" x="802" y="98" rx="2" ry="2"/><rect class="c" x="818" y="2" rx="2" ry="2"/><rect class="c" x="818" y="18" rx="2" ry="2"/><rect class="c" x="818" y="34" rx="2" ry="2"/><rect class="c" x="818" y="50" rx="2" ry="2"/><rect class="c" x="818" y="66" rx="2" ry="2"/><rect class="c" x="818" y="82" rx="2" ry="2"/><rect class="c" x="818" y="98" rx="2" ry="2"/><rect class="c" x="834" y="2" rx="2" ry="2"/><rect class="c" x="834" y="18" rx="2" ry="2"/><rect class="c" x="834" y="34" rx="2" ry="2"/><rect class="c" x="834" y="50" rx="2" ry="2"/><rect class="c" x="834" y="66" rx="2" ry="2"/><rect class="c" x="834" y="82" rx="2" ry="2"/><rect class="u u0" height="12" width="711.8" x="0.0" y="144"/><rect class="u u1" height="12" width="110.0" x="711.2" y="144"/><rect class="u u2" height="12" width="14.3" x="820.6" y="144"/><rect class="u u3" height="12" width="14.3" x="834.3" y="144"/><rect class="s s0" x="0.8" y="0.8" width="14.4" height="14.4" rx="4.5" ry="4.5"/><rect class="s s1" x="1.8" y="1.8" width="12.3" height="12.3" rx="4.1" ry="4.1"/><rect class="s s2" x="2.6" y="2.6" width="10.8" height="10.8" rx="3.6" ry="3.6"/><rect class="s s3" x="3.0" y="3.0" width="9.9" height="9.9" rx="3.3" ry="3.3"/></svg>
